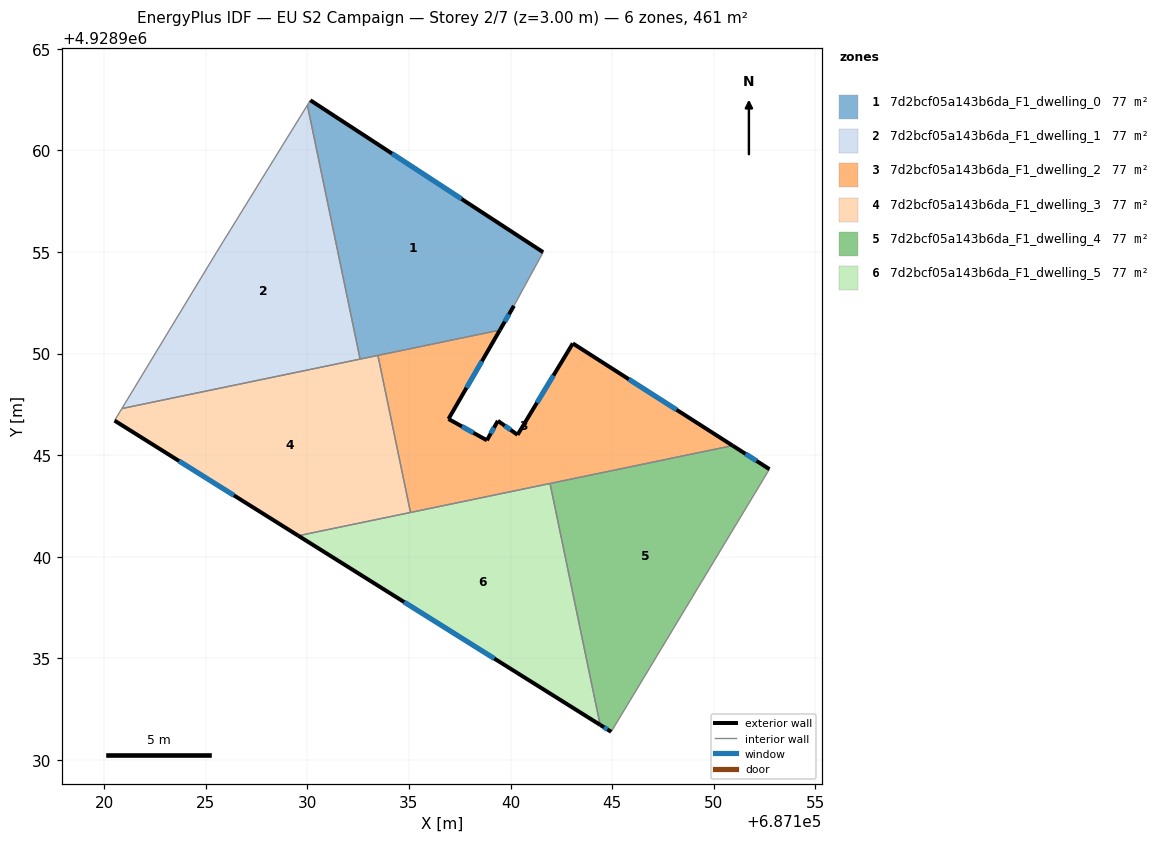
=== STOREY PLAN SPEC (per zone: floor XY polygon, exterior-wall plan segments, windows/doors) ===
zone 1: 7d2bcf05a143b6da_F1_dwelling_0  (76.8 m²)
  floor: (687139.47, 4928951.15) (687140.17, 4928952.35) (687141.60, 4928954.99) (687130.15, 4928962.47) (687130.00, 4928962.23) (687132.59, 4928949.73)
  exterior wall: (687140.17, 4928952.35) – (687139.47, 4928951.15)  [1.4 m]
    window: (687139.92, 4928951.93) – (687139.72, 4928951.57)  [0.4 m²]
  exterior wall: (687130.15, 4928962.47) – (687141.60, 4928954.99)  [13.7 m]
    window: (687134.16, 4928959.85) – (687137.59, 4928957.61)  [3.7 m²]
  interior walls: 5
zone 2: 7d2bcf05a143b6da_F1_dwelling_1  (76.8 m²)
  floor: (687132.59, 4928949.73) (687130.00, 4928962.23) (687125.52, 4928954.97) (687120.86, 4928947.29)
  interior walls: 4
zone 3: 7d2bcf05a143b6da_F1_dwelling_2  (76.8 m²)
  floor: (687150.93, 4928945.47) (687143.06, 4928950.50) (687140.34, 4928946.00) (687139.38, 4928946.69) (687138.83, 4928945.73) (687136.94, 4928946.78) (687139.47, 4928951.15) (687133.47, 4928949.91) (687135.07, 4928942.18)
  exterior wall: (687143.06, 4928950.50) – (687150.93, 4928945.47)  [9.3 m]
    window: (687145.82, 4928948.73) – (687148.17, 4928947.23)  [2.5 m²]
  exterior wall: (687139.47, 4928951.15) – (687136.94, 4928946.78)  [5.1 m]
    window: (687138.59, 4928949.62) – (687137.83, 4928948.31)  [1.4 m²]
  exterior wall: (687136.94, 4928946.78) – (687138.83, 4928945.73)  [2.2 m]
    window: (687137.61, 4928946.41) – (687138.17, 4928946.10)  [0.6 m²]
  exterior wall: (687138.83, 4928945.73) – (687139.38, 4928946.69)  [1.1 m]
    window: (687139.02, 4928946.06) – (687139.19, 4928946.35)  [0.3 m²]
  exterior wall: (687139.38, 4928946.69) – (687140.34, 4928946.00)  [1.2 m]
    window: (687139.72, 4928946.45) – (687140.00, 4928946.24)  [0.3 m²]
  exterior wall: (687140.34, 4928946.00) – (687143.06, 4928950.50)  [5.3 m]
    window: (687141.30, 4928947.58) – (687142.11, 4928948.92)  [1.4 m²]
  interior walls: 4
zone 4: 7d2bcf05a143b6da_F1_dwelling_3  (76.8 m²)
  floor: (687135.07, 4928942.18) (687133.47, 4928949.91) (687120.86, 4928947.29) (687120.51, 4928946.70) (687129.55, 4928941.03)
  exterior wall: (687129.55, 4928941.03) – (687120.51, 4928946.70)  [10.7 m]
    window: (687126.38, 4928943.02) – (687123.68, 4928944.71)  [2.9 m²]
  interior walls: 5
zone 5: 7d2bcf05a143b6da_F1_dwelling_4  (76.8 m²)
  floor: (687144.95, 4928931.38) (687152.74, 4928944.31) (687150.93, 4928945.47) (687141.94, 4928943.60) (687144.41, 4928931.72)
  exterior wall: (687150.93, 4928945.47) – (687152.74, 4928944.31)  [2.2 m]
    window: (687151.57, 4928945.06) – (687152.11, 4928944.71)  [0.6 m²]
  exterior wall: (687144.95, 4928931.38) – (687144.41, 4928931.72)  [0.6 m]
    window: (687144.76, 4928931.50) – (687144.60, 4928931.60)  [0.2 m²]
  interior walls: 3
zone 6: 7d2bcf05a143b6da_F1_dwelling_5  (76.8 m²)
  floor: (687144.41, 4928931.72) (687141.94, 4928943.60) (687129.55, 4928941.03)
  exterior wall: (687144.41, 4928931.72) – (687129.55, 4928941.03)  [17.5 m]
    window: (687139.20, 4928934.98) – (687134.76, 4928937.77)  [4.7 m²]
  interior walls: 3

=== DERIVED (storey summary) ===
Building: EU S2 Campaign
Storey: 2 of 7  (floor level z = 3.00 m)
Storey gross floor area: 460.8 m²
Zones on this storey: 6
  - 7d2bcf05a143b6da_F1_dwelling_0: floor 76.8 m²; exterior wall 15.1 m (45.2 m²); 2 window(s) 4.0 m²; WWR 8.9%
  - 7d2bcf05a143b6da_F1_dwelling_1: floor 76.8 m²
  - 7d2bcf05a143b6da_F1_dwelling_2: floor 76.8 m²; exterior wall 24.1 m (72.3 m²); 6 window(s) 6.5 m²; WWR 8.9%
  - 7d2bcf05a143b6da_F1_dwelling_3: floor 76.8 m²; exterior wall 10.7 m (32.0 m²); 1 window(s) 2.9 m²; WWR 8.9%
  - 7d2bcf05a143b6da_F1_dwelling_4: floor 76.8 m²; exterior wall 2.8 m (8.4 m²); 2 window(s) 0.7 m²; WWR 8.9%
  - 7d2bcf05a143b6da_F1_dwelling_5: floor 76.8 m²; exterior wall 17.5 m (52.6 m²); 1 window(s) 4.7 m²; WWR 8.9%
Zone adjacency (shared interzone walls):
  - 7d2bcf05a143b6da_F1_dwelling_0 ↔ 7d2bcf05a143b6da_F1_dwelling_1
  - 7d2bcf05a143b6da_F1_dwelling_0 ↔ 7d2bcf05a143b6da_F1_dwelling_2
  - 7d2bcf05a143b6da_F1_dwelling_0 ↔ 7d2bcf05a143b6da_F1_dwelling_3
  - 7d2bcf05a143b6da_F1_dwelling_1 ↔ 7d2bcf05a143b6da_F1_dwelling_3
  - 7d2bcf05a143b6da_F1_dwelling_2 ↔ 7d2bcf05a143b6da_F1_dwelling_3
  - 7d2bcf05a143b6da_F1_dwelling_2 ↔ 7d2bcf05a143b6da_F1_dwelling_4
  - 7d2bcf05a143b6da_F1_dwelling_2 ↔ 7d2bcf05a143b6da_F1_dwelling_5
  - 7d2bcf05a143b6da_F1_dwelling_3 ↔ 7d2bcf05a143b6da_F1_dwelling_5
  - 7d2bcf05a143b6da_F1_dwelling_4 ↔ 7d2bcf05a143b6da_F1_dwelling_5